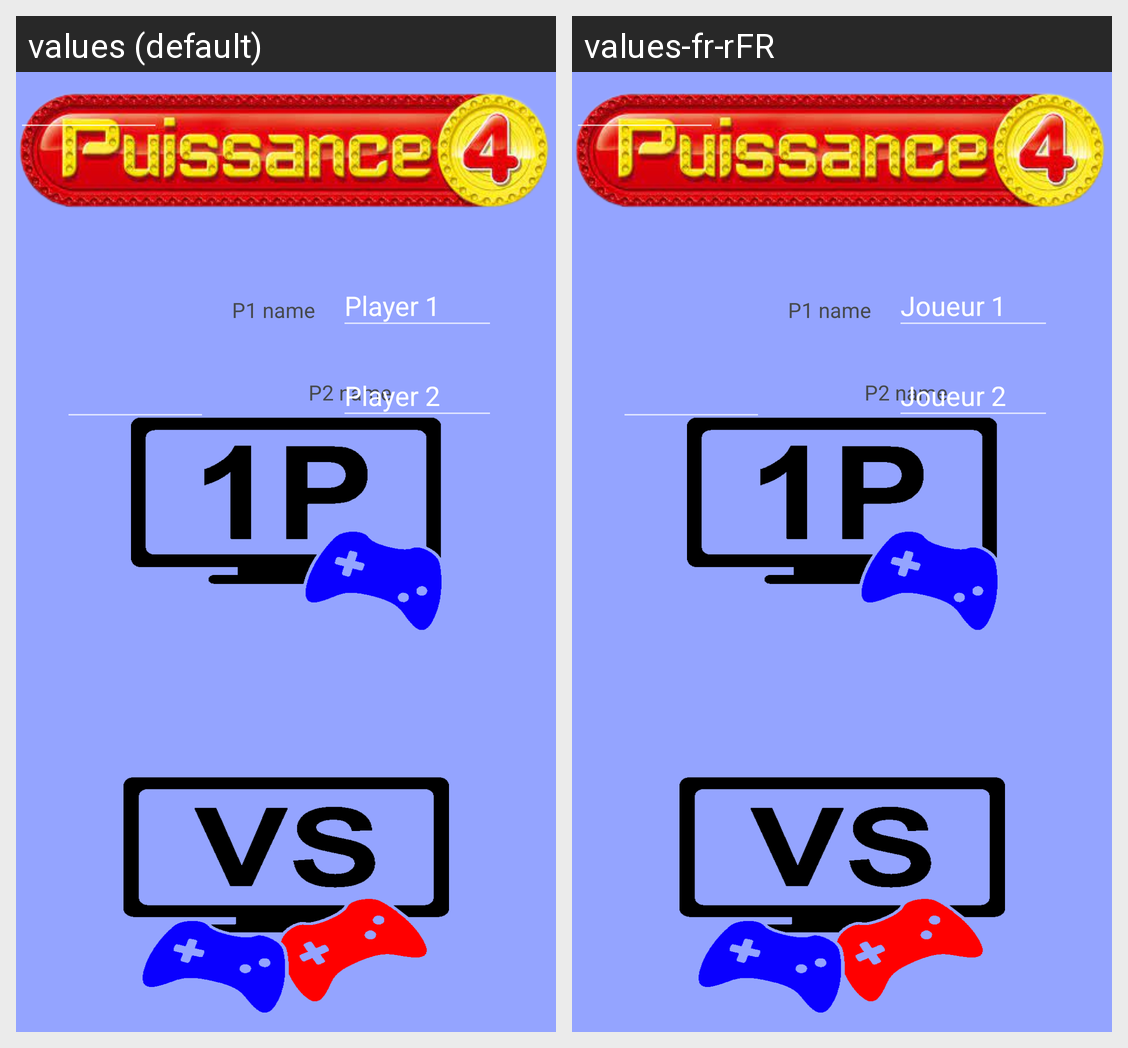

Here is an Android app screen in its default locale and in the app's own translations. Write out the translated-string differences for the strings that appear on this screen.
Android screen res/layout/activity_main.xml rendered under 2 locales, left to right: values (default), values-fr-rFR. Device: Nexus 5 (rendered at 1080×1920; each locale shown at half size, 540×960, under a caption strip naming it); theme Theme.AppCompat.NoActionBar.
Strings drawn on this screen, with the default value and each locale's value (text and hints the layout hard-codes, and strings that could not be matched under every locale, appear in the picture but are not listed):

player_1
  values: Player 1
  values-fr-rFR: Joueur 1

player_2
  values: Player 2
  values-fr-rFR: Joueur 2
